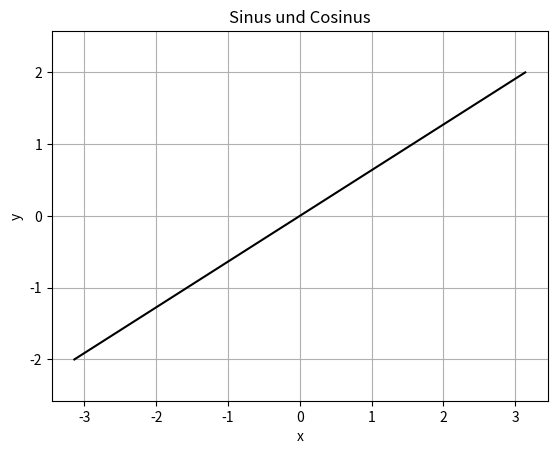

The matplotlib source for this figure:
import matplotlib.pyplot as plt
from math import sin, pi
import numpy as np


def f(x,y):
    return np.exp(-x**2)*np.sin(y)
x = np.linspace(-np.pi, np.pi, 50)
y = np.linspace(-2,2,50)



plt.plot(x,y, "k-")
plt.title("Sinus und Cosinus") #Titel wird gesetzt
plt.xlabel("x")
plt.ylabel("y")
plt.grid(True)
plt.axis("equal")                      
plt.show()